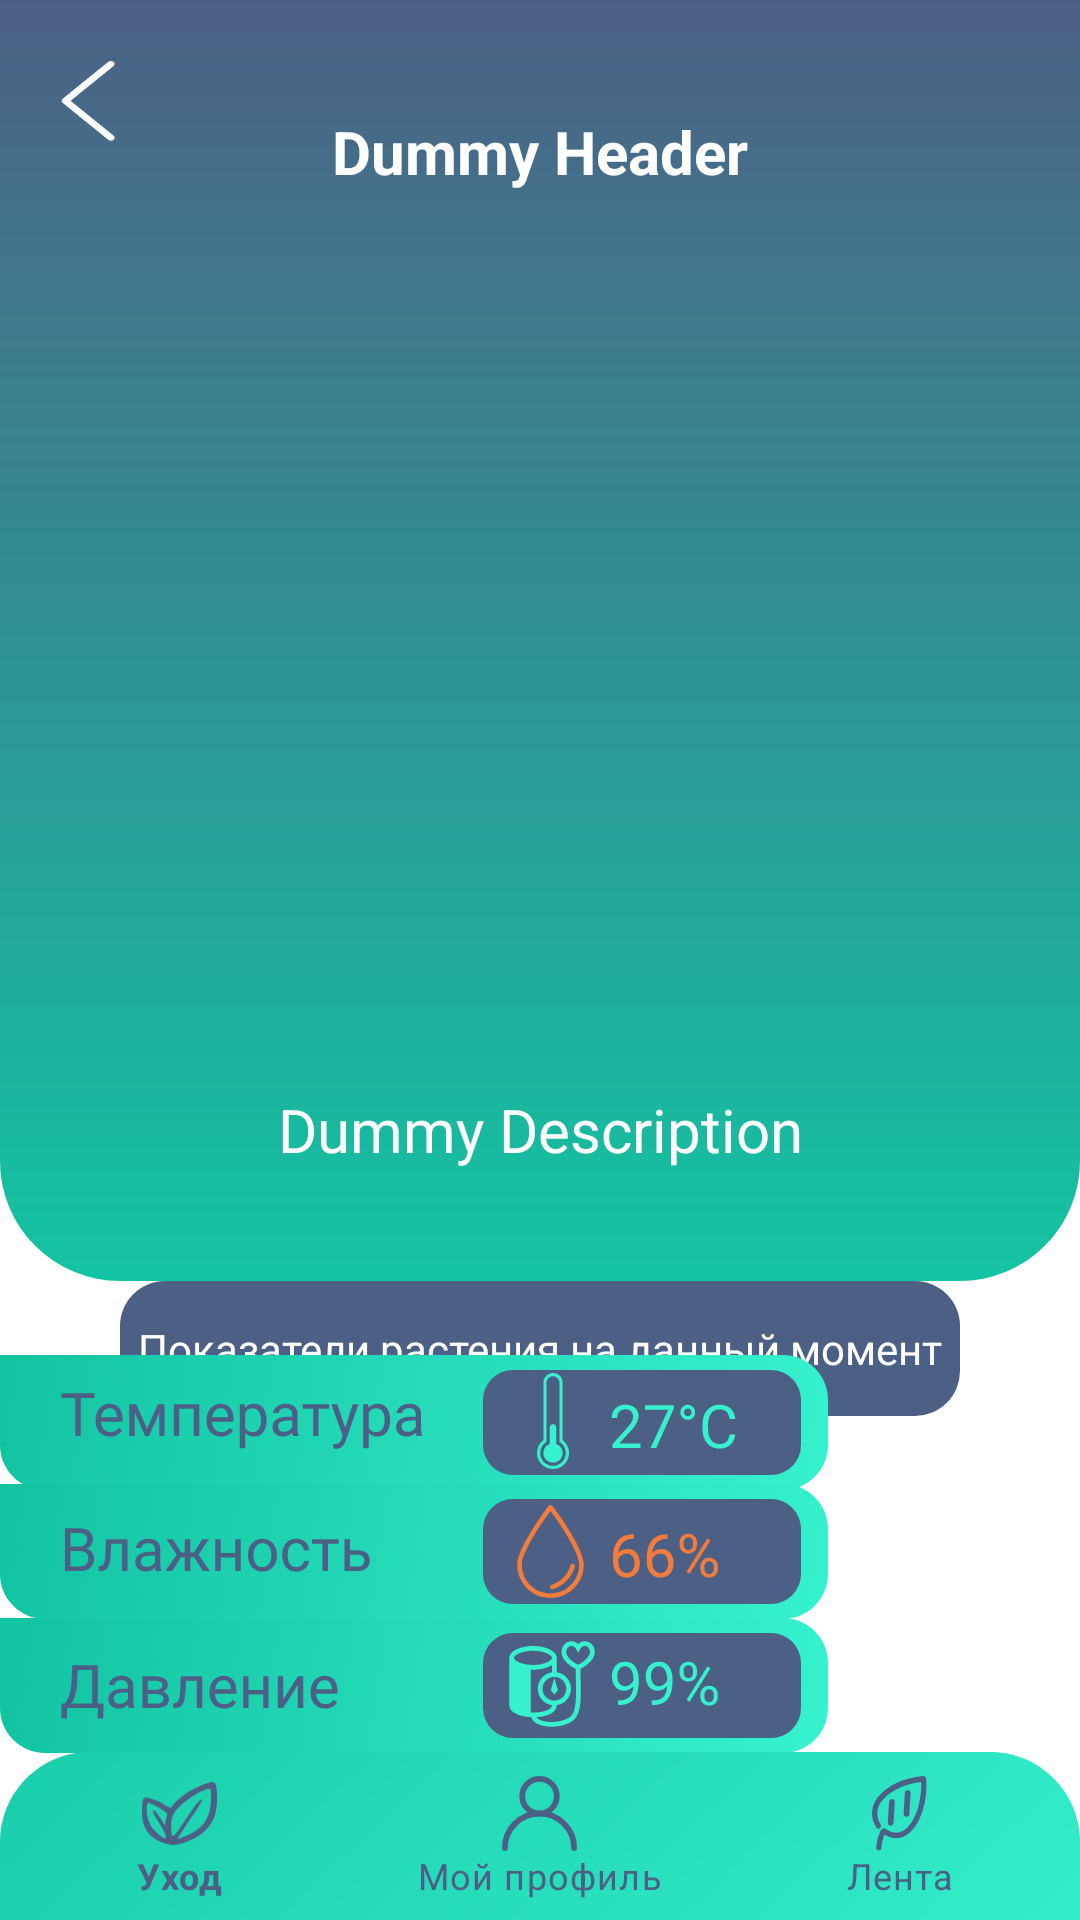

Layout XML and referenced resources for this Android screen:
<!-- AndroidManifest.xml: application theme Theme.GWSol -->
<!-- res/layout/page_lenta_info.xml -->
<?xml version="1.0" encoding="utf-8"?>
<FrameLayout xmlns:android="http://schemas.android.com/apk/res/android"
    xmlns:app="http://schemas.android.com/apk/res-auto"
    xmlns:tools="http://schemas.android.com/tools"
    android:id="@+id/infofr"
    android:layout_width="match_parent"
    android:layout_height="match_parent"

    >

    <androidx.constraintlayout.widget.ConstraintLayout
        android:layout_width="match_parent"
        android:layout_height="match_parent">

        <ImageView
            android:id="@+id/cornerbigrect"

            android:layout_width="match_parent"
            android:layout_height="427dp"
            android:foregroundGravity="top"

            app:layout_constraintEnd_toEndOf="parent"
            app:layout_constraintStart_toStartOf="parent"
            app:layout_constraintTop_toTopOf="parent"
            app:srcCompat="@drawable/backgroundnew" />

        <ImageView
            android:id="@+id/desc_img1"
            android:layout_width="225dp"
            android:layout_height="225dp"
            android:layout_gravity="center"
            android:src="@mipmap/ic_launcher"
            app:layout_constraintBottom_toBottomOf="@+id/cornerbigrect"
            app:layout_constraintEnd_toEndOf="@+id/cornerbigrect"
            app:layout_constraintStart_toStartOf="@+id/cornerbigrect"
            app:layout_constraintTop_toTopOf="@+id/cornerbigrect"
            tools:ignore="MissingConstraints" />

        <TextView
            android:id="@+id/desc_header1"
            android:layout_width="wrap_content"
            android:layout_height="wrap_content"
            android:layout_gravity="center_horizontal"
            android:text="Dummy Header"
            android:textColor="@color/white"
            android:textSize="20dp"
            android:textStyle="bold"
            app:layout_constraintBottom_toTopOf="@+id/desc_img1"
            app:layout_constraintEnd_toEndOf="parent"
            app:layout_constraintStart_toStartOf="@+id/imageButton"
            app:layout_constraintTop_toTopOf="parent"
            tools:ignore="MissingConstraints" />

        <TextView
            android:id="@+id/desc_desc1"
            android:layout_width="wrap_content"
            android:layout_height="wrap_content"
            android:layout_gravity="center_horizontal"
            android:text="Dummy Description"
            android:textColor="@color/white"
            android:textSize="20dp"
            app:layout_constraintBottom_toTopOf="@+id/rectinfo"
            app:layout_constraintEnd_toEndOf="parent"
            app:layout_constraintStart_toStartOf="parent"
            app:layout_constraintTop_toBottomOf="@+id/desc_img1"
            tools:ignore="MissingConstraints" />

        <ImageView
            android:id="@+id/rectinfo"
            android:layout_width="wrap_content"
            android:layout_height="wrap_content"
            android:layout_gravity="center"
            app:layout_constraintEnd_toEndOf="parent"
            app:layout_constraintStart_toStartOf="parent"
            app:layout_constraintTop_toBottomOf="@+id/cornerbigrect"
            app:srcCompat="@drawable/rectinfo" />

        <TextView
            android:id="@+id/discription"
            android:layout_width="wrap_content"
            android:layout_height="wrap_content"
            android:layout_gravity="center"
            android:text="Показатели растения на данный момент"
            android:textColor="@color/white"
            app:layout_constraintBottom_toBottomOf="@+id/rectinfo"
            app:layout_constraintEnd_toEndOf="parent"
            app:layout_constraintStart_toStartOf="parent"
            app:layout_constraintTop_toTopOf="@+id/rectinfo" />

        <ImageButton
            android:id="@+id/imageButton"
            style="@android:style/Widget.ImageButton"
            android:layout_width="wrap_content"
            android:layout_height="wrap_content"
            android:background="#00FFFFFF"
            android:onClick="@android:string/cancel"
            android:tint="@color/white"
            app:layout_constraintStart_toStartOf="parent"
            app:layout_constraintTop_toTopOf="parent"
            app:srcCompat="@drawable/backtrhrow" />

        <com.google.android.material.bottomnavigation.BottomNavigationView
            android:id="@+id/bttmnavig"
            android:layout_width="match_parent"
            android:layout_height="wrap_content"
            android:layout_gravity="bottom"
            android:background="@drawable/bttmnavbackground"
            app:itemIconSize="25dp"
            app:itemIconTint="@color/bluedark"
            app:itemTextColor="@color/bluedark"
            app:layout_constraintBottom_toBottomOf="parent"

            app:layout_constraintEnd_toEndOf="parent"
            app:layout_constraintStart_toStartOf="parent"
            app:menu="@menu/bttmnav" />

        <ImageView
            android:id="@+id/imageView5"
            android:layout_width="wrap_content"
            android:layout_height="wrap_content"
            app:layout_constraintBottom_toTopOf="@+id/imageView12"
            app:layout_constraintStart_toStartOf="parent"
            app:layout_constraintTop_toBottomOf="@+id/discription"
            app:layout_constraintVertical_bias="0.606"
            app:srcCompat="@drawable/temper" />

        <ImageView
            android:id="@+id/imageView11"
            android:layout_width="wrap_content"
            android:layout_height="wrap_content"
            app:layout_constraintBottom_toTopOf="@+id/bttmnavig"
            app:layout_constraintEnd_toEndOf="@+id/imageView12"
            app:layout_constraintStart_toStartOf="parent"
            app:layout_constraintTop_toBottomOf="@+id/imageView12"
            app:srcCompat="@drawable/davl" />

        <ImageView
            android:id="@+id/imageView12"
            android:layout_width="wrap_content"
            android:layout_height="wrap_content"
            app:layout_constraintBottom_toTopOf="@+id/bttmnavig"
            app:layout_constraintEnd_toEndOf="@+id/imageView5"
            app:layout_constraintHorizontal_bias="0.0"
            app:layout_constraintStart_toStartOf="parent"
            app:layout_constraintTop_toTopOf="@+id/discription"
            app:layout_constraintVertical_bias="0.571"
            app:srcCompat="@drawable/vlazh" />
    </androidx.constraintlayout.widget.ConstraintLayout>


</FrameLayout>
<!-- resources referenced by this layout -->
<resources>
  <color name="bluedark">#4C6085</color>
  <color name="white">#FFFFFFFF</color>
  <!-- drawable backgroundnew (drawable) -->
  <?xml version="1.0" encoding="utf-8"?>
  <shape xmlns:android="http://schemas.android.com/apk/res/android"
      android:shape="rectangle">
      <gradient
          android:angle="-135"
  
          android:endColor="#FF13C4A3"
  
          android:startColor="#FF4C6085" />
      <corners
          android:bottomLeftRadius="40dp"
          android:bottomRightRadius="40dp"
          />
      <size android:height="667dp"
           />
  
  </shape>
  <!-- drawable backtrhrow (drawable) -->
  <vector xmlns:android="http://schemas.android.com/apk/res/android"
      android:width="70dp"
      android:height="60dp"
      android:viewportWidth="70"
      android:viewportHeight="60">
    <path
        android:pathData="M36.957,46.883C36.795,46.883 36.635,46.857 36.486,46.807C36.337,46.757 36.201,46.684 36.087,46.591L20.92,34.313C20.689,34.126 20.56,33.873 20.56,33.609C20.56,33.344 20.689,33.091 20.92,32.904L36.087,20.626C36.201,20.533 36.336,20.46 36.486,20.41C36.635,20.36 36.795,20.334 36.957,20.334C37.118,20.334 37.278,20.36 37.428,20.41C37.577,20.46 37.713,20.533 37.827,20.625C37.941,20.718 38.032,20.828 38.094,20.949C38.156,21.069 38.188,21.199 38.188,21.33C38.188,21.461 38.156,21.59 38.094,21.711C38.032,21.832 37.942,21.942 37.827,22.034L23.53,33.608L37.827,45.182C38,45.321 38.117,45.499 38.164,45.692C38.212,45.886 38.188,46.086 38.094,46.268C38.001,46.45 37.843,46.606 37.641,46.715C37.438,46.825 37.2,46.883 36.957,46.883Z"
        android:fillColor="#ffffff"/>
  </vector>
  <!-- drawable bttmnavbackground (drawable) -->
  <vector xmlns:android="http://schemas.android.com/apk/res/android"
      xmlns:aapt="http://schemas.android.com/aapt"
      android:width="411dp"
      android:height="56dp"
      android:viewportWidth="360"
      android:viewportHeight="56">
    <path
        android:pathData="M0,30C0,13.43 13.43,0 30,0H330C346.57,0 360,13.43 360,30V56H0V30Z">
      <aapt:attr name="android:fillColor">
        <gradient 
            android:startX="21"
            android:startY="-131.6"
            android:endX="300.99"
            android:endY="165.4"
            android:type="linear">
          <item android:offset="0" android:color="#FF13C4A3"/>
          <item android:offset="1" android:color="#FF36F1CD"/>
        </gradient>
      </aapt:attr>
    </path>
  </vector>
  <!-- drawable rectinfo (drawable) -->
  <vector xmlns:android="http://schemas.android.com/apk/res/android"
      xmlns:aapt="http://schemas.android.com/aapt"
      android:width="280dp"
      android:height="45dp"
      android:viewportWidth="280"
      android:viewportHeight="45">
    <path
        android:pathData="M15,0L265,0A15,15 0,0 1,280 15L280,30A15,15 0,0 1,265 45L15,45A15,15 0,0 1,0 30L0,15A15,15 0,0 1,15 0z">
      <aapt:attr name="android:fillColor">
        <gradient 
            android:startX="5.89"
            android:startY="-0"
            android:endX="466.67"
            android:endY="-8.2"
            android:type="linear">
          <item android:offset="0" android:color="#FF4C6085"/>
          <item android:offset="1" android:color="#FF4C6085"/>
        </gradient>
      </aapt:attr>
    </path>
  </vector>
  <style name="Theme.GWSol" parent="Theme.MaterialComponents.DayNight.NoActionBar">
          
          <item name="colorPrimary">@color/purple_500</item>
          <item name="colorPrimaryVariant">@color/purple_700</item>
          <item name="colorOnPrimary">@color/white</item>
          
          <item name="colorSecondary">@color/teal_200</item>
          <item name="colorSecondaryVariant">@color/teal_700</item>
          <item name="colorOnSecondary">@color/black</item>
          
          <item name="android:statusBarColor" tools:targetApi="l">?attr/colorPrimaryVariant</item>
          
      </style>
  <color name="purple_500">#FF6200EE</color>
  <color name="purple_700">#FF3700B3</color>
  <color name="teal_200">#FF03DAC5</color>
  <color name="teal_700">#FF018786</color>
  <color name="black">#FF000000</color>
</resources>
